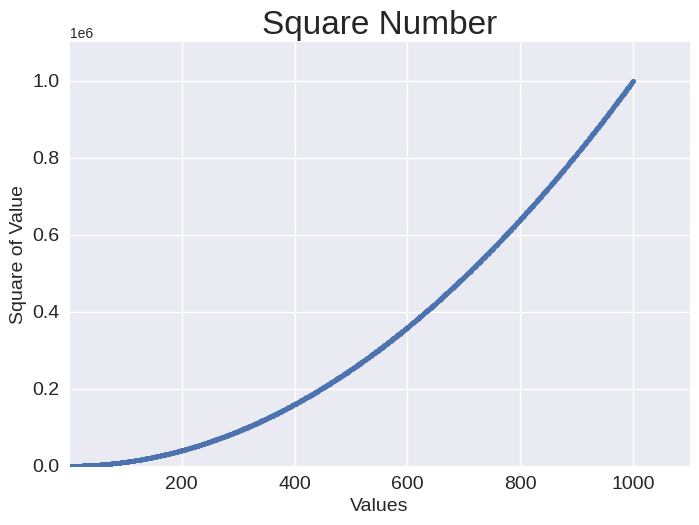

Reproduce this figure in Python.
import matplotlib.pyplot as plt

x_values = range(1, 1001)
y_values = [x ** 2 for x in x_values]

plt.style.use('seaborn-v0_8')
fig, ax = plt.subplots()
ax.scatter(x_values, y_values, s=10)

# Set chart title and label axes
ax.set_title("Square Number", fontsize=24)
ax.set_xlabel("Values", fontsize=14)
ax.set_ylabel("Square of Value", fontsize=14)

# Set size of tick labels
ax.tick_params(labelsize=14)

# Set the range for each axis
ax.axis([1, 1100, 0, 1_100_000])


plt.show()
